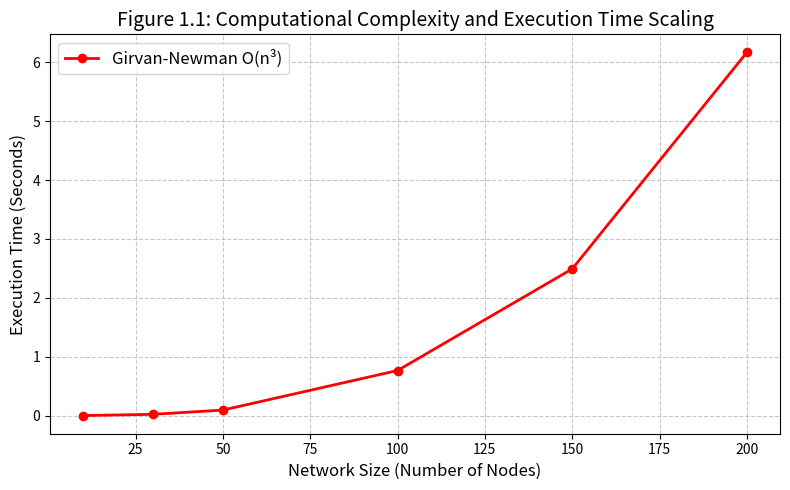

Source code (Python):
import networkx as nx
import matplotlib.pyplot as plt
import time

# --- Synthetic scaling benchmark (Girvan-Newman only, up to 200 nodes) ---
sizes = [10, 30, 50, 100, 150, 200]
gn_times = []

print("Running Girvan-Newman simulations...")
for n in sizes:
    G = nx.barabasi_albert_graph(n, 2)

    start_time = time.time()
    tuple(nx.community.girvan_newman(G))
    gn_times.append(time.time() - start_time)

    print(f"  n={n:3d}: GN={gn_times[-1]:.3f}s")

# --- Plot ---
plt.figure(figsize=(8, 5))
plt.plot(sizes, gn_times, label='Girvan-Newman O(n\u00b3)',
         marker='o', color='red', linewidth=2)

plt.xlabel('Network Size (Number of Nodes)', fontsize=12)
plt.ylabel('Execution Time (Seconds)', fontsize=12)
plt.title('Figure 1.1: Computational Complexity and Execution Time Scaling', fontsize=14)
plt.grid(True, linestyle='--', alpha=0.7)
plt.legend(fontsize=12)
plt.tight_layout()
plt.savefig('figure_1_1_complexity.png', dpi=150, bbox_inches='tight')
plt.show()
